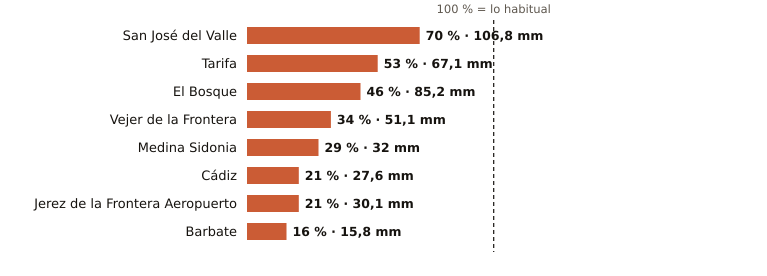

Source data for this figure (header and first rows):
estacion, provincia, indicativo, mm_otono, referencia_mm, pct, periodo_referencia, hasta, hora
San José del Valle, Cádiz, 5950X, 106.8, 151.7, 70, 2008-2025, 2026-11-11, 11
Tarifa, Cádiz, 6001, 67.1, 126.1, 53, 1991-2020, 2026-11-11, 11
El Bosque, Cádiz, 5941X, 85.2, 185.2, 46, 2008-2025, 2026-11-11, 10
Vejer de la Frontera, Cádiz, 5995B, 51.1, 152.1, 34, 1991-2020, 2026-11-11, 11
Medina Sidonia, Cádiz, 5983X, 32.0, 110.9, 29, 2006-2025, 2026-11-11, 10
Cádiz, Cádiz, 5973, 27.6, 131.3, 21, 1991-2020, 2026-11-11, 11
Jerez de la Frontera Aeropuerto, Cádiz, 5960, 30.1, 140.4, 21, 1991-2020, 2026-11-11, 11
Barbate, Cádiz, 5996B, 15.8, 101.0, 16, 2010-2025, 2026-11-11, 10
